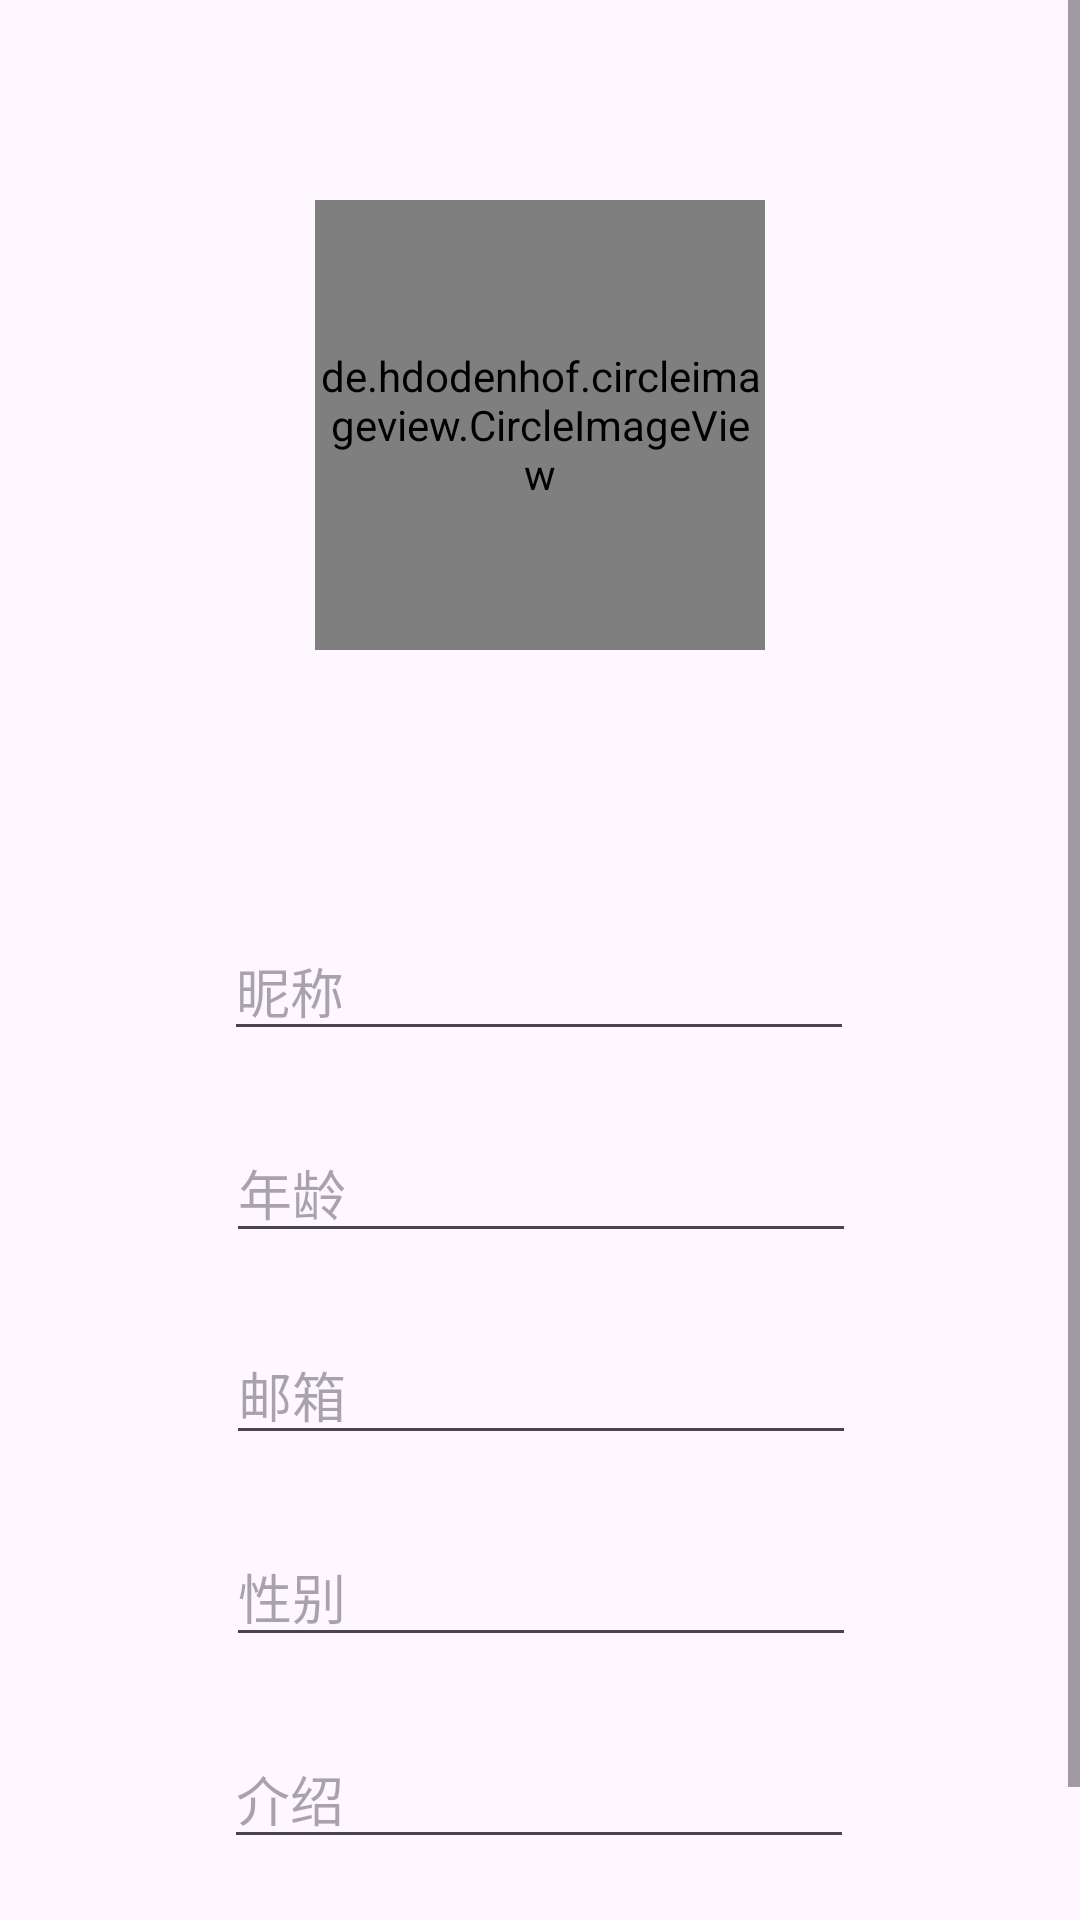

Produce the Android XML layout that renders to this screen, including the resource entries it uses.
<!-- AndroidManifest.xml: application theme Theme.TTMS -->
<!-- res/layout/fragment_edit_information.xml -->
<?xml version="1.0" encoding="utf-8"?>
<ScrollView xmlns:android="http://schemas.android.com/apk/res/android"
    xmlns:tools="http://schemas.android.com/tools"
    android:layout_width="match_parent"
    android:layout_height="wrap_content"
    xmlns:app="http://schemas.android.com/apk/res-auto"
    >

    <androidx.constraintlayout.widget.ConstraintLayout
        android:layout_width="match_parent"
        android:layout_height="wrap_content"
        >
        <de.hdodenhof.circleimageview.CircleImageView
            android:id="@+id/user_portrait"
            android:layout_width="150dp"
            android:layout_height="150dp"
            app:layout_constraintBottom_toTopOf="@+id/guideline3"
            app:layout_constraintEnd_toEndOf="parent"
            app:layout_constraintStart_toStartOf="parent"
            android:src="@drawable/user"
            app:layout_constraintTop_toTopOf="parent" />

        <androidx.constraintlayout.widget.Guideline
            android:id="@+id/guideline3"
            android:layout_width="wrap_content"
            android:layout_height="wrap_content"
            android:orientation="horizontal"
            app:layout_constraintGuide_begin="283dp" />

        <EditText
            android:id="@+id/edit_name"
            android:layout_width="wrap_content"
            android:layout_height="wrap_content"
            android:layout_marginTop="24dp"
            android:maxLength="8"
            android:ems="10"
            android:hint="昵称"
            android:inputType="textPersonName"
            app:layout_constraintEnd_toEndOf="parent"
            app:layout_constraintHorizontal_bias="0.497"
            app:layout_constraintStart_toStartOf="parent"
            app:layout_constraintTop_toTopOf="@+id/guideline3" />

        <androidx.appcompat.widget.AppCompatEditText
            android:id="@+id/edit_age"
            android:layout_width="wrap_content"
            android:layout_height="wrap_content"
            android:layout_marginTop="24dp"
            android:maxLength="2"
            android:ems="10"
            android:hint="年龄"
            android:inputType="phone"
            app:layout_constraintEnd_toEndOf="parent"
            app:layout_constraintHorizontal_bias="0.502"
            app:layout_constraintStart_toStartOf="parent"
            app:layout_constraintTop_toBottomOf="@+id/edit_name" />

        <EditText
            android:id="@+id/edit_email"
            android:layout_width="wrap_content"
            android:layout_height="wrap_content"
            android:layout_marginTop="24dp"
            android:ems="10"
            android:hint="邮箱"
            android:inputType="textEmailAddress"
            app:layout_constraintEnd_toEndOf="parent"
            app:layout_constraintHorizontal_bias="0.502"
            app:layout_constraintStart_toStartOf="parent"
            app:layout_constraintTop_toBottomOf="@+id/edit_age" />

        <EditText
            android:id="@+id/edit_gender"
            android:layout_width="wrap_content"
            android:layout_height="wrap_content"
            android:layout_marginTop="24dp"
            android:ems="10"
            android:hint="性别"
            android:inputType="textPersonName"
            app:layout_constraintEnd_toEndOf="parent"
            app:layout_constraintHorizontal_bias="0.502"
            app:layout_constraintStart_toStartOf="parent"
            app:layout_constraintTop_toBottomOf="@+id/edit_email" />

        <EditText
            android:id="@+id/edit_introduce"
            android:layout_width="wrap_content"
            android:layout_height="wrap_content"
            android:layout_marginTop="24dp"
            android:ems="10"
            android:hint="介绍"
            android:inputType="textPersonName"
            app:layout_constraintEnd_toEndOf="parent"
            app:layout_constraintHorizontal_bias="0.497"
            app:layout_constraintStart_toStartOf="parent"
            app:layout_constraintTop_toBottomOf="@+id/edit_gender" />

        <Button
            android:id="@+id/edit_commit"
            android:layout_width="wrap_content"
            android:layout_height="wrap_content"
            android:layout_marginTop="20dp"
            android:text="提交"
            app:layout_constraintEnd_toEndOf="parent"
            app:layout_constraintStart_toStartOf="parent"
            app:layout_constraintTop_toBottomOf="@+id/edit_introduce" />

    </androidx.constraintlayout.widget.ConstraintLayout>

</ScrollView>
<!-- resources referenced by this layout -->
<resources>
  <!-- drawable user: png bitmap (drawable, 11791 bytes) -->
  <style name="Theme.TTMS" parent="Theme.Material3.DayNight.NoActionBar">
          
          <item name="colorPrimary">@color/theme</item>
          <item name="colorPrimaryVariant">@color/theme</item>
          <item name="colorOnPrimary">@color/white</item>
          
          <item name="colorSecondary">@color/theme</item>
          <item name="colorSecondaryVariant">@color/theme</item>
          <item name="colorOnSecondary">@color/black</item>
          
          <item name="android:statusBarColor">?attr/colorPrimaryVariant</item>
          
      </style>
  <color name="theme">#2196F3</color>
  <color name="white">#FFFFFFFF</color>
  <color name="black">#FF000000</color>
</resources>
